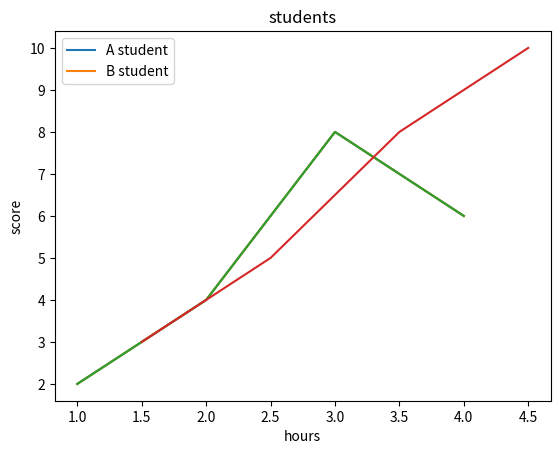

This chart was generated by the following Python code:
import matplotlib.pyplot as plt

# 라인 플롯 그리기
# plot()은 라인 플롯을 그리는 기능을 수행합니다. plot() X축과 Y축의 값을 기재하고
# 그림을 표시하는 show()를 통해서 시각화 합니다.
plt.title('test')
plt.plot([1, 2, 3, 4], [2, 4, 8, 6])
plt.show()

# 축 레이블 삽입하기
# x축과 y축 각각에 축이름을 삽입하고 싶다면 xlabel('넣고 싶은 축이름')과
# ylabel('넣고 싶은 축이름')을 사용하면 됩니다.
plt.title('test')
plt.plot([1, 2, 3, 4], [2, 4, 8, 6])
plt.xlabel('hours')
plt.ylabel('score')
plt.show()

# 라인 추가와 범례 삽입하기
# 하나의 plot()뿐만 아니라 여러개의 plot()을 사용하여 하나의 그래프를 나타낼 수 있습니다.
# 여러개의 라인 플롯을 동시에 사용할 경우에는 각 선이 어떤 데이터 인지를 보여주는 범례(legend)를 사용합니다.
plt.title('students')
plt.plot([1, 2, 3, 4], [2, 4, 8, 6])
plt.plot([1.5, 2.5, 3.5, 4.5], [3, 5, 8, 10])  # 라인 새로 추가
plt.xlabel('hours')
plt.ylabel('score')
plt.legend(['A student', 'B student'])  # 범례 삽입
plt.show()
